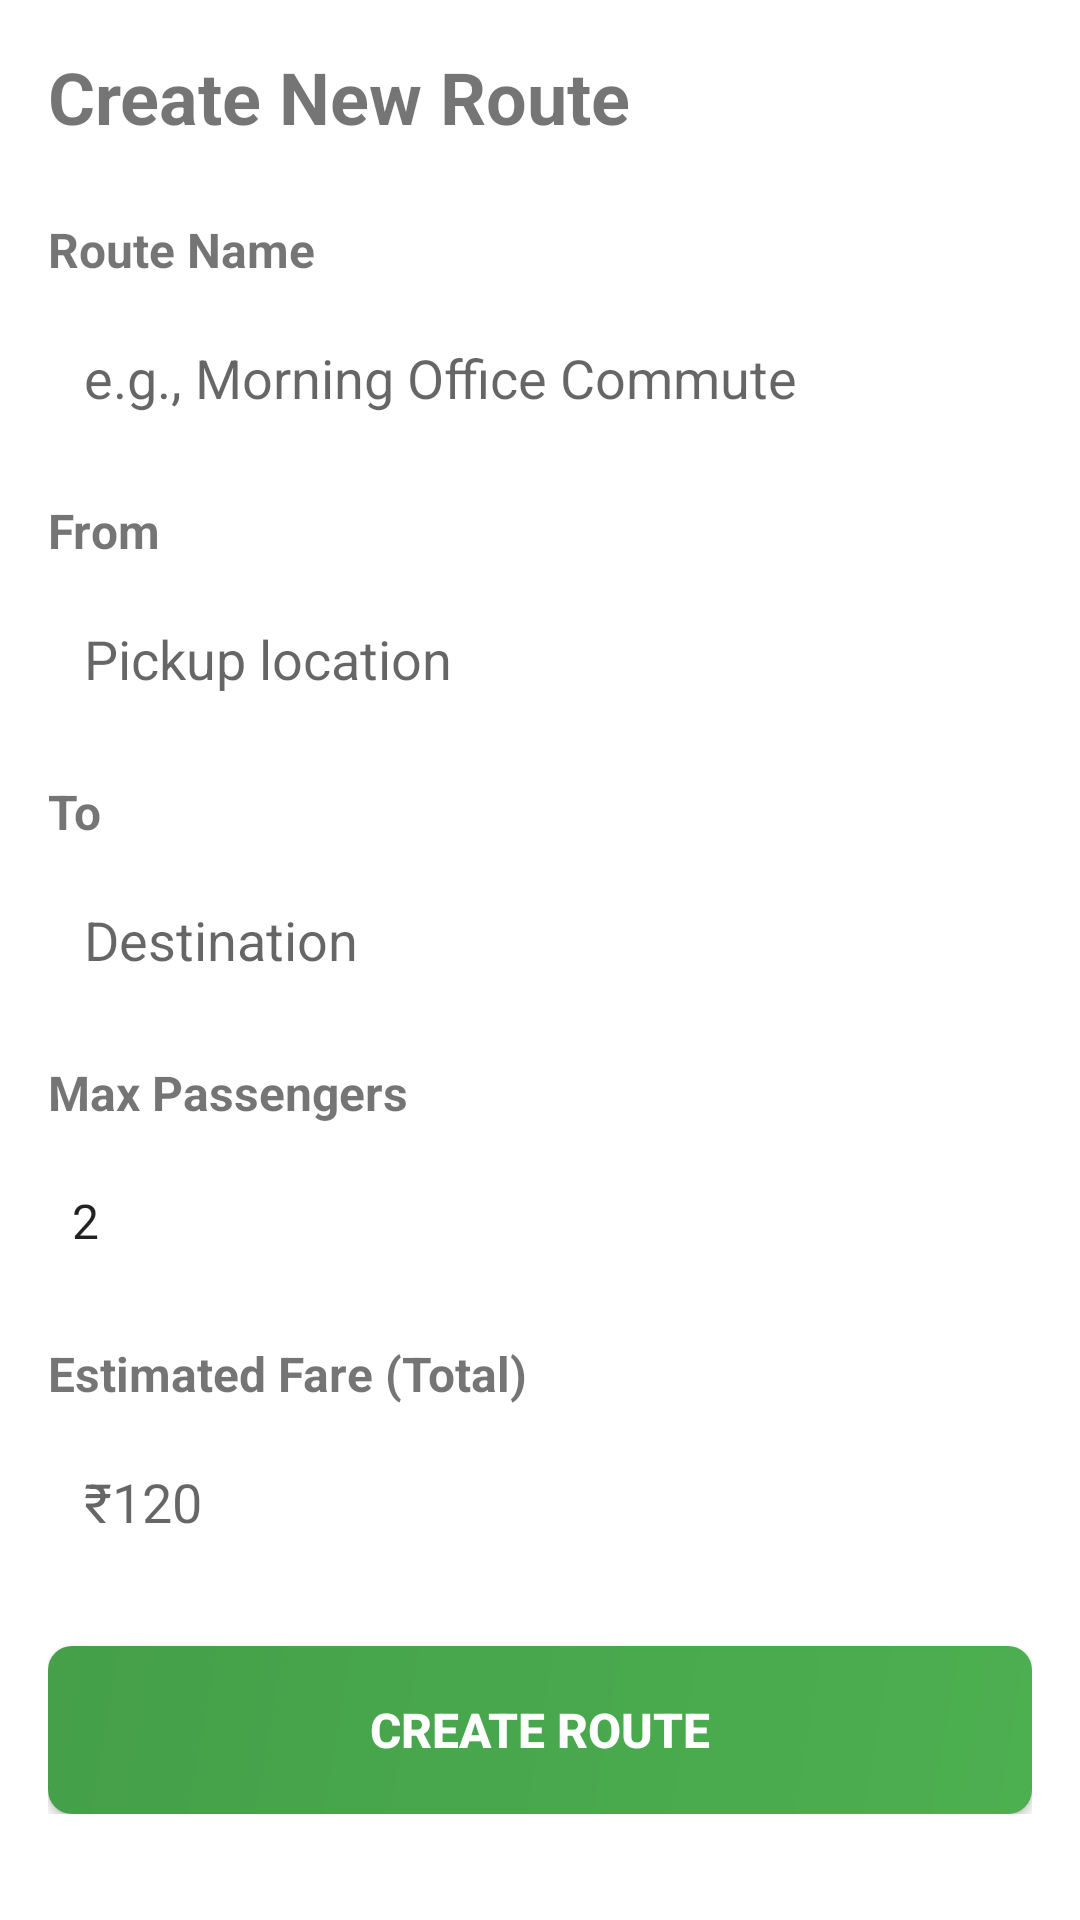

Layout XML and referenced resources for this Android screen:
<!-- AndroidManifest.xml: application theme Theme.ShareRide -->
<!-- res/layout/fragment_create_route.xml -->
<?xml version="1.0" encoding="utf-8"?>
<ScrollView xmlns:android="http://schemas.android.com/apk/res/android"
    android:layout_width="match_parent"
    android:layout_height="match_parent"
    android:padding="16dp">

    <LinearLayout
        android:layout_width="match_parent"
        android:layout_height="wrap_content"
        android:orientation="vertical">

        <TextView
            android:layout_width="wrap_content"
            android:layout_height="wrap_content"
            android:text="Create New Route"
            android:textSize="24sp"
            android:textStyle="bold"
            android:layout_marginBottom="24dp" />

        <TextView
            android:layout_width="wrap_content"
            android:layout_height="wrap_content"
            android:text="Route Name"
            android:textSize="16sp"
            android:textStyle="bold"
            android:layout_marginBottom="8dp" />

        <EditText
            android:id="@+id/et_route_name"
            android:layout_width="match_parent"
            android:layout_height="48dp"
            android:hint="e.g., Morning Office Commute"
            android:padding="12dp"
            android:background="@drawable/bg_edit_text"
            android:layout_marginBottom="16dp" />

        <TextView
            android:layout_width="wrap_content"
            android:layout_height="wrap_content"
            android:text="From"
            android:textSize="16sp"
            android:textStyle="bold"
            android:layout_marginBottom="8dp" />

        <EditText
            android:id="@+id/et_from"
            android:layout_width="match_parent"
            android:layout_height="48dp"
            android:hint="Pickup location"
            android:padding="12dp"
            android:background="@drawable/bg_edit_text"
            android:layout_marginBottom="16dp" />

        <TextView
            android:layout_width="wrap_content"
            android:layout_height="wrap_content"
            android:text="To"
            android:textSize="16sp"
            android:textStyle="bold"
            android:layout_marginBottom="8dp" />

        <EditText
            android:id="@+id/et_to"
            android:layout_width="match_parent"
            android:layout_height="48dp"
            android:hint="Destination"
            android:padding="12dp"
            android:background="@drawable/bg_edit_text"
            android:layout_marginBottom="16dp" />

        <TextView
            android:layout_width="wrap_content"
            android:layout_height="wrap_content"
            android:text="Max Passengers"
            android:textSize="16sp"
            android:textStyle="bold"
            android:layout_marginBottom="8dp" />

        <Spinner
            android:id="@+id/spn_max_passengers"
            android:layout_width="match_parent"
            android:layout_height="48dp"
            android:background="@drawable/bg_edit_text"
            android:layout_marginBottom="16dp"
            android:entries="@array/max_passengers_options" />

        <TextView
            android:layout_width="wrap_content"
            android:layout_height="wrap_content"
            android:text="Estimated Fare (Total)"
            android:textSize="16sp"
            android:textStyle="bold"
            android:layout_marginBottom="8dp" />

        <EditText
            android:id="@+id/et_fare"
            android:layout_width="match_parent"
            android:layout_height="48dp"
            android:hint="₹120"
            android:inputType="number"
            android:padding="12dp"
            android:background="@drawable/bg_edit_text"
            android:layout_marginBottom="24dp" />

        <Button
            android:id="@+id/btn_create_route"
            android:layout_width="match_parent"
            android:layout_height="56dp"
            android:text="Create Route"
            android:textColor="@android:color/white"
            android:background="@drawable/bg_button_primary"
            android:textSize="16sp"
            android:textStyle="bold" />

    </LinearLayout>

</ScrollView>
<!-- resources referenced by this layout -->
<resources>
  <string-array name="max_passengers_options">
          <item>2</item>
          <item>3</item>
          <item>4</item>
      </string-array>
  <!-- drawable bg_button_primary (drawable) -->
  <?xml version="1.0" encoding="utf-8"?>
  <shape xmlns:android="http://schemas.android.com/apk/res/android">
      <gradient
          android:startColor="#4CAF50"
          android:endColor="#45A049"
          android:angle="135" />
      <corners android:radius="8dp" />
  </shape>
  <style name="Theme.ShareRide" parent="Base.Theme.ShareRide.Light" />
  <style name="Base.Theme.ShareRide.Light" parent="Theme.MaterialComponents.DayNight.DarkActionBar">
          <item name="colorPrimary">@color/primary_green</item>
          <item name="colorPrimaryDark">@color/primary_green_dark</item>
          <item name="colorAccent">@color/secondary_blue</item>
          <item name="android:windowBackground">@android:color/white</item>
      </style>
  <color name="primary_green">#4CAF50</color>
  <color name="primary_green_dark">#45A049</color>
  <color name="secondary_blue">#2196F3</color>
</resources>
